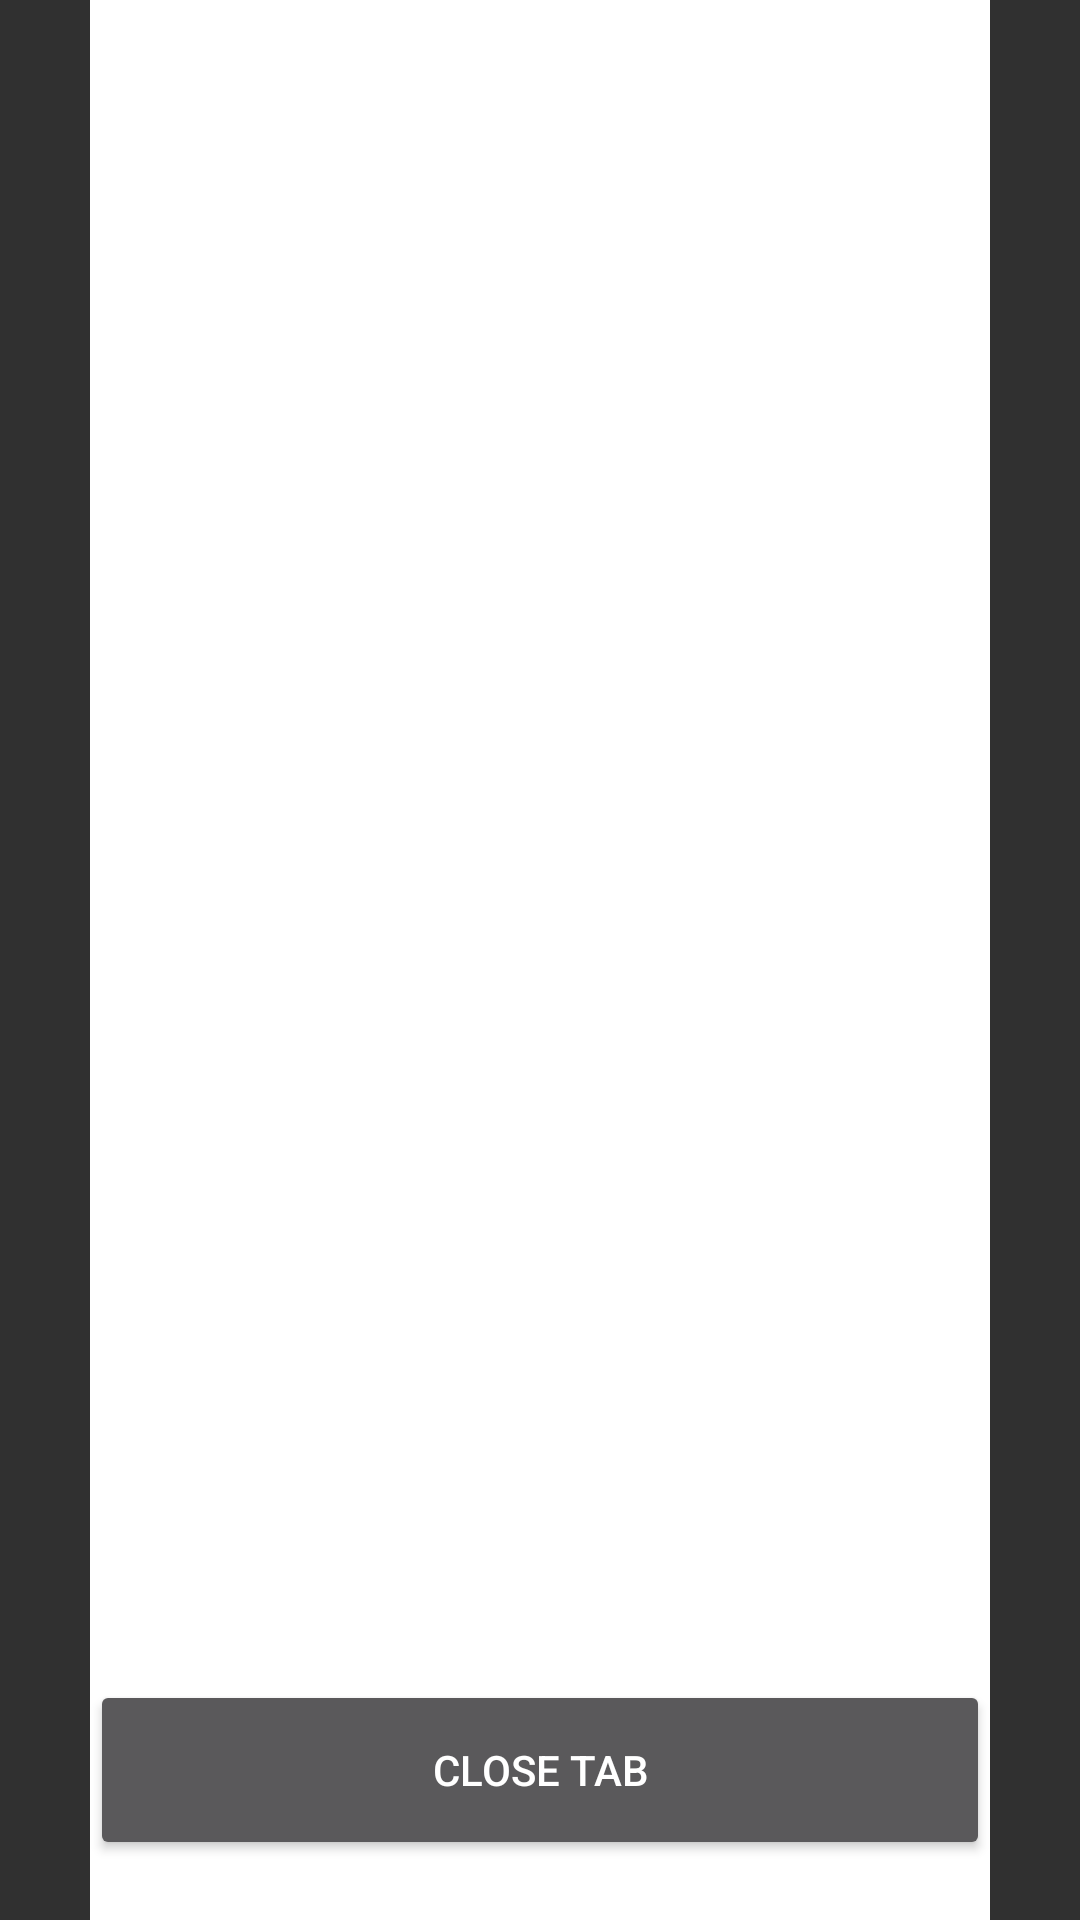

The Android layout XML behind this screen, and the referenced resources:
<!-- AndroidManifest.xml: application theme AppTheme -->
<!-- res/layout/activity_main.xml -->
<?xml version="1.0" encoding="utf-8"?>
<RelativeLayout
    xmlns:android="http://schemas.android.com/apk/res/android"
    xmlns:tools="http://schemas.android.com/tools"
    android:layout_width="match_parent"
    android:layout_height="match_parent"
    tools:context="com.app.service.buybar_android.MainActivity">

    <RelativeLayout
        android:layout_marginRight="30dp"
        android:layout_marginLeft="30dp"
        android:background="#FFFFFF"
        android:layout_width="match_parent"
        android:layout_height="match_parent">
        <ListView
            android:id="@+id/itemList"
            android:layout_width="match_parent"
            android:divider="#000000"
            android:dividerHeight="1dp"
            android:layout_height="560dp"/>
        <Button
            android:id="@+id/closeTab"
            android:layout_below="@+id/itemList"
            android:text="Close Tab"
            android:layout_width="match_parent"
            android:layout_height="60dp" />
    </RelativeLayout>
</RelativeLayout>
<!-- resources referenced by this layout -->
<resources>
  <style name="AppTheme" parent="Theme.AppCompat.NoActionBar">
          
          <item name="windowActionBar">false</item>
          
          <item name="colorPrimary">#000000</item>
          
          <item name="colorPrimaryDark">#000000</item>
          
          <item name="colorAccent">#FFFFFF</item>
          
          <item name="colorControlNormal">@color/colorAccent</item>
      </style>
  <!-- not gathered from this repository: default colours our renderer supplied (Android Studio template values) -->
  <color name="colorAccent">#FF03DAC5</color>
</resources>
